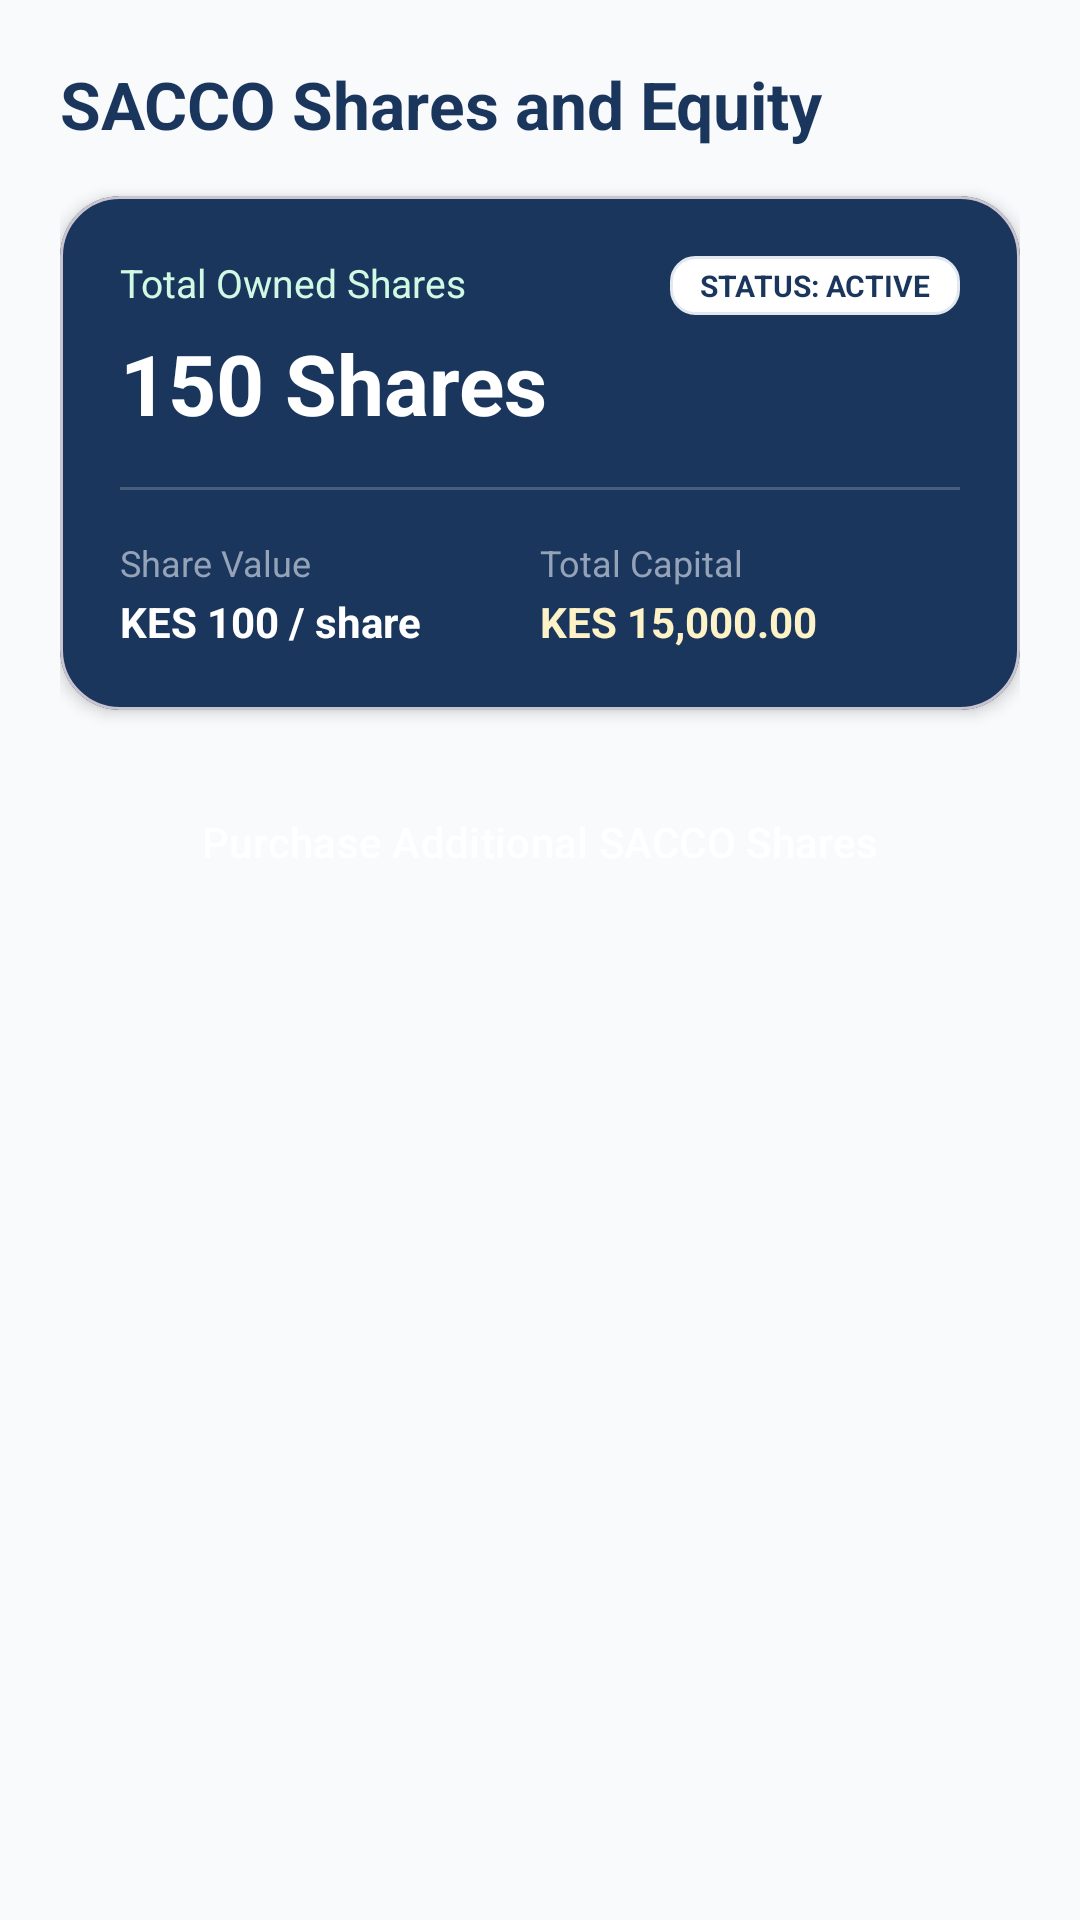

Layout XML and referenced resources for this Android screen:
<!-- AndroidManifest.xml: application theme Theme.MobileBasedSACCOManagement -->
<!-- res/layout/activity_shares.xml -->
<?xml version="1.0" encoding="utf-8"?>
<ScrollView xmlns:android="http://schemas.android.com/apk/res/android"
    xmlns:app="http://schemas.android.com/apk/res-auto"
    android:layout_width="match_parent"
    android:layout_height="match_parent"
    android:background="@color/bg_light"
    android:fillViewport="true">

    <LinearLayout
        android:layout_width="match_parent"
        android:layout_height="wrap_content"
        android:orientation="vertical"
        android:padding="20dp">

        <TextView
            android:layout_width="wrap_content"
            android:layout_height="wrap_content"
            android:text="SACCO Shares and Equity"
            android:textColor="@color/primary_navy"
            android:textSize="22sp"
            android:textStyle="bold" />

        
        <com.google.android.material.card.MaterialCardView
            android:layout_width="match_parent"
            android:layout_height="wrap_content"
            android:layout_marginTop="16dp"
            app:cardBackgroundColor="@color/primary_navy"
            app:cardCornerRadius="20dp"
            app:cardElevation="3dp">

            <LinearLayout
                android:layout_width="match_parent"
                android:layout_height="wrap_content"
                android:orientation="vertical"
                android:padding="20dp">

                <RelativeLayout
                    android:layout_width="match_parent"
                    android:layout_height="wrap_content">

                    <TextView
                        android:layout_width="wrap_content"
                        android:layout_height="wrap_content"
                        android:text="Total Owned Shares"
                        android:textColor="@color/accent_green_light"
                        android:textSize="13sp" />

                    <TextView
                        android:id="@+id/tvShareStatusBadge"
                        android:layout_width="wrap_content"
                        android:layout_height="wrap_content"
                        android:layout_alignParentEnd="true"
                        android:background="@drawable/spinner_border"
                        android:paddingStart="10dp"
                        android:paddingTop="3dp"
                        android:paddingEnd="10dp"
                        android:paddingBottom="3dp"
                        android:text="STATUS: ACTIVE"
                        android:textColor="@color/primary_navy"
                        android:textSize="10sp"
                        android:textStyle="bold" />
                </RelativeLayout>

                <TextView
                    android:id="@+id/tvTotalShares"
                    android:layout_width="wrap_content"
                    android:layout_height="wrap_content"
                    android:layout_marginTop="4dp"
                    android:text="150 Shares"
                    android:textColor="@color/white"
                    android:textSize="28sp"
                    android:textStyle="bold" />

                <View
                    android:layout_width="match_parent"
                    android:layout_height="1dp"
                    android:layout_marginTop="16dp"
                    android:layout_marginBottom="16dp"
                    android:background="#33FFFFFF" />

                <LinearLayout
                    android:layout_width="match_parent"
                    android:layout_height="wrap_content"
                    android:orientation="horizontal">

                    <LinearLayout
                        android:layout_width="0dp"
                        android:layout_height="wrap_content"
                        android:layout_weight="1"
                        android:orientation="vertical">

                        <TextView
                            android:layout_width="wrap_content"
                            android:layout_height="wrap_content"
                            android:text="Share Value"
                            android:textColor="@color/text_muted"
                            android:textSize="12sp" />

                        <TextView
                            android:id="@+id/tvShareValue"
                            android:layout_width="wrap_content"
                            android:layout_height="wrap_content"
                            android:layout_marginTop="2dp"
                            android:text="KES 100 / share"
                            android:textColor="@color/white"
                            android:textSize="14sp"
                            android:textStyle="bold" />
                    </LinearLayout>

                    <LinearLayout
                        android:layout_width="0dp"
                        android:layout_height="wrap_content"
                        android:layout_weight="1"
                        android:orientation="vertical">

                        <TextView
                            android:layout_width="wrap_content"
                            android:layout_height="wrap_content"
                            android:text="Total Capital"
                            android:textColor="@color/text_muted"
                            android:textSize="12sp" />

                        <TextView
                            android:id="@+id/tvTotalShareValue"
                            android:layout_width="wrap_content"
                            android:layout_height="wrap_content"
                            android:layout_marginTop="2dp"
                            android:text="KES 15,000.00"
                            android:textColor="@color/accent_amber_light"
                            android:textSize="14sp"
                            android:textStyle="bold" />
                    </LinearLayout>

                </LinearLayout>

            </LinearLayout>
        </com.google.android.material.card.MaterialCardView>

        
        <Button
            android:id="@+id/btnBuyShares"
            style="@style/PrimaryButton"
            android:layout_width="match_parent"
            android:layout_height="wrap_content"
            android:layout_marginTop="20dp"
            android:text="Purchase Additional SACCO Shares" />

    </LinearLayout>
</ScrollView>
<!-- resources referenced by this layout -->
<resources>
  <color name="accent_amber_light">#FEF3C7</color>
  <color name="accent_green_light">#D1FAE5</color>
  <color name="bg_light">#F8FAFC</color>
  <color name="primary_navy">#1A365D</color>
  <color name="text_muted">#94A3B8</color>
  <color name="white">#FFFFFFFF</color>
  <!-- drawable spinner_border (drawable) -->
  <?xml version="1.0" encoding="utf-8"?>
  <shape xmlns:android="http://schemas.android.com/apk/res/android"
      android:shape="rectangle">
      <solid android:color="@color/surface_white" />
      <stroke
          android:width="1dp"
          android:color="@color/card_border" />
      <corners android:radius="8dp" />
      <padding
          android:bottom="8dp"
          android:left="12dp"
          android:right="12dp"
          android:top="8dp" />
  </shape>
  <style name="PrimaryButton" parent="Widget.Material3.Button">
          <item name="backgroundTint">@color/primary_navy</item>
          <item name="android:textColor">@color/white</item>
          <item name="cornerRadius">12dp</item>
          <item name="android:paddingTop">12dp</item>
          <item name="android:paddingBottom">12dp</item>
      </style>
  <style name="Theme.MobileBasedSACCOManagement" parent="Base.Theme.MobileBasedSACCOManagement" />
  <color name="surface_white">#FFFFFF</color>
  <color name="card_border">#E2E8F0</color>
  <style name="Base.Theme.MobileBasedSACCOManagement" parent="Theme.Material3.DayNight.NoActionBar">
          <item name="colorPrimary">@color/primary_navy</item>
          <item name="colorPrimaryVariant">@color/primary_navy_dark</item>
          <item name="colorSecondary">@color/accent_green</item>
          <item name="colorSecondaryContainer">@color/accent_green_light</item>
          <item name="android:statusBarColor">@color/primary_navy_dark</item>
          <item name="android:windowBackground">@color/bg_light</item>
      </style>
  <color name="primary_navy_dark">#0F2942</color>
  <color name="accent_green">#059669</color>
</resources>
